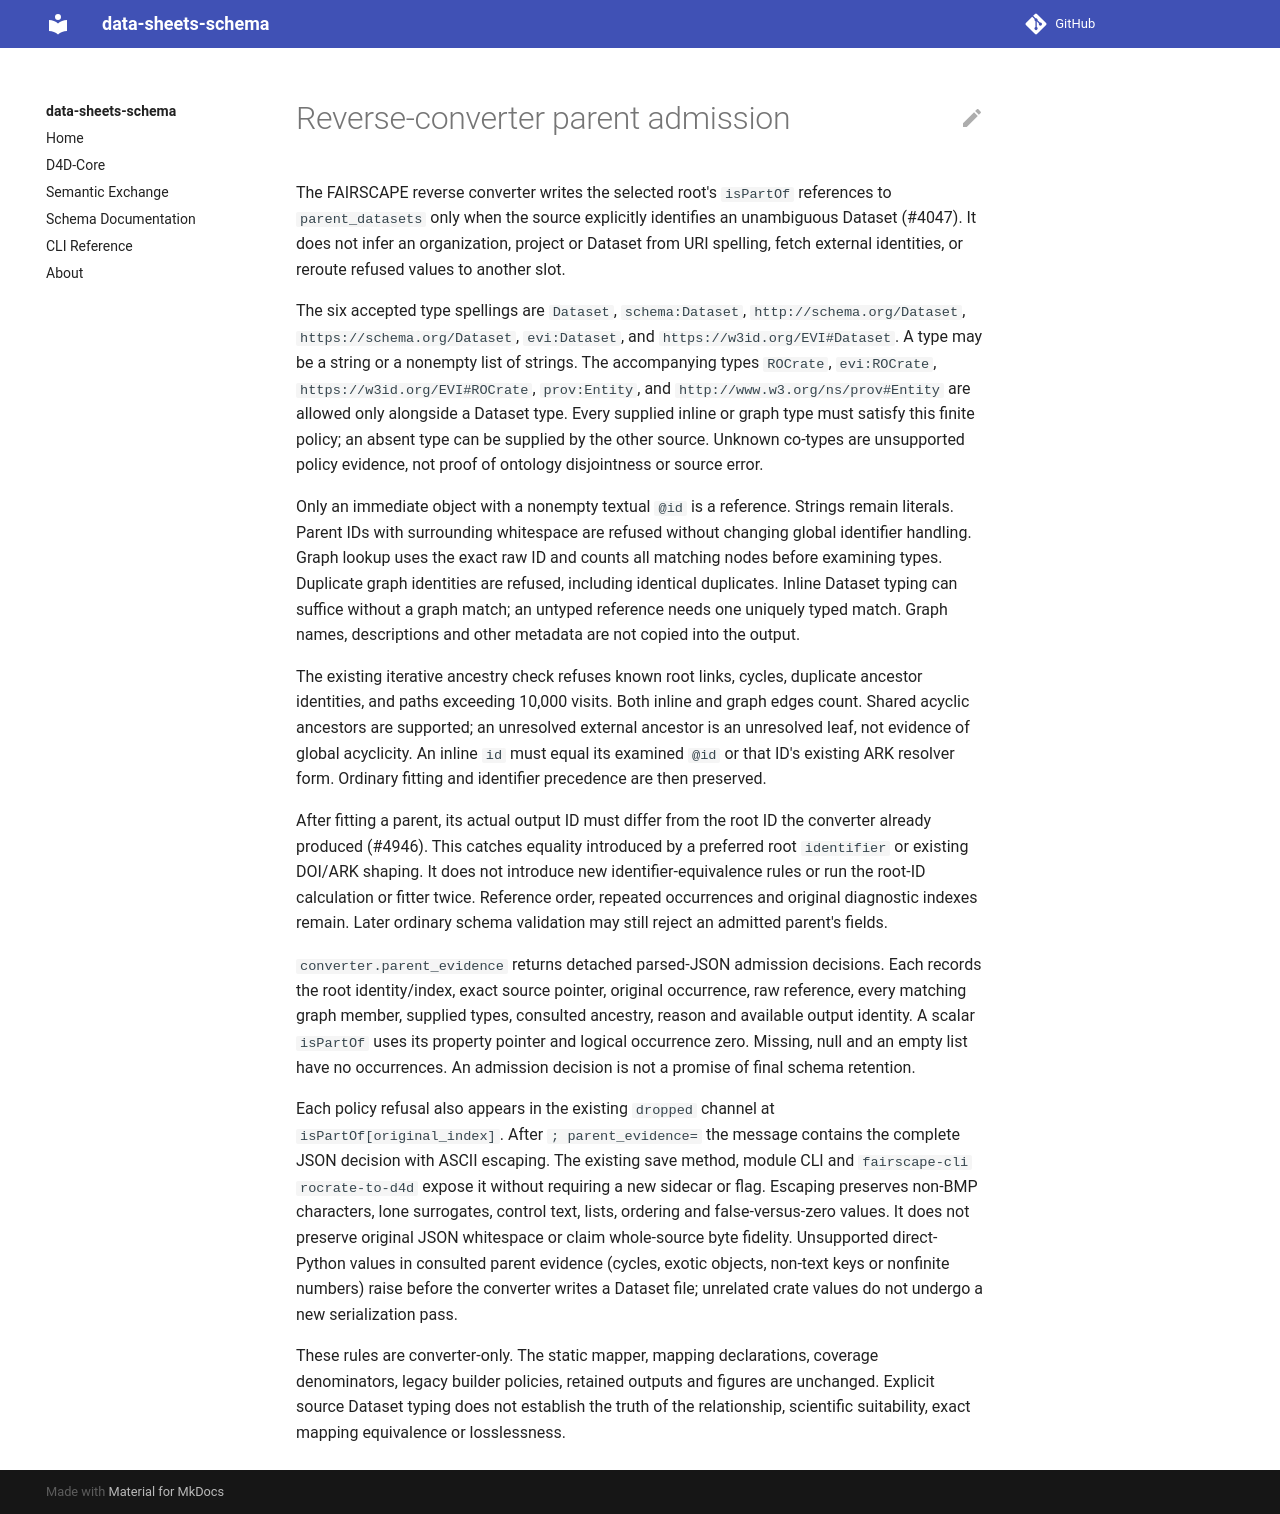

repository: bridge2ai/data-sheets-schema · page: fairscape_parent_admission/index.html · generator: mkdocs

# Reverse-converter parent admission

The FAIRSCAPE reverse converter writes the selected root's `isPartOf` references
to `parent_datasets` only when the source explicitly identifies an unambiguous
Dataset (#4047). It does not infer an organization, project or Dataset from URI
spelling, fetch external identities, or reroute refused values to another slot.

The six accepted type spellings are `Dataset`, `schema:Dataset`,
`http://schema.org/Dataset`, `https://schema.org/Dataset`, `evi:Dataset`, and
`https://w3id.org/EVI#Dataset`. A type may be a string or a nonempty list of strings.
The accompanying types `ROCrate`, `evi:ROCrate`, `https://w3id.org/EVI#ROCrate`,
`prov:Entity`, and `http://www.w3.org/ns/prov#Entity` are allowed only alongside a
Dataset type. Every supplied inline or graph type must satisfy this finite
policy; an absent type can be supplied by the other source. Unknown co-types are
unsupported policy evidence, not proof of ontology disjointness or source error.

Only an immediate object with a nonempty textual `@id` is a reference. Strings
remain literals. Parent IDs with surrounding whitespace are refused without
changing global identifier handling. Graph lookup uses the exact raw ID and
counts all matching nodes before examining types. Duplicate graph identities
are refused, including identical duplicates. Inline Dataset typing can suffice
without a graph match; an untyped reference needs one uniquely typed match.
Graph names, descriptions and other metadata are not copied into the output.

The existing iterative ancestry check refuses known root links, cycles,
duplicate ancestor identities, and paths exceeding 10,000 visits. Both inline
and graph edges count. Shared acyclic ancestors are supported; an unresolved
external ancestor is an unresolved leaf, not evidence of global acyclicity.
An inline `id` must equal its examined `@id` or that ID's existing ARK resolver
form. Ordinary fitting and identifier precedence are then preserved.

After fitting a parent, its actual output ID must differ from the root ID the
converter already produced (#4946). This catches equality introduced by a
preferred root `identifier` or existing DOI/ARK shaping. It does not introduce
new identifier-equivalence rules or run the root-ID calculation or fitter twice.
Reference order, repeated occurrences and original diagnostic indexes remain.
Later ordinary schema validation may still reject an admitted parent's fields.

`converter.parent_evidence` returns detached parsed-JSON admission decisions.
Each records the root identity/index, exact source pointer, original occurrence,
raw reference, every matching graph member, supplied types, consulted ancestry,
reason and available output identity. A scalar `isPartOf` uses its property
pointer and logical occurrence zero. Missing, null and an empty list have no
occurrences. An admission decision is not a promise of final schema retention.

Each policy refusal also appears in the existing `dropped` channel at
`isPartOf[original_index]`. After `; parent_evidence=` the message contains the
complete JSON decision with ASCII escaping. The existing save method, module
CLI and `fairscape-cli rocrate-to-d4d` expose it without requiring a new sidecar
or flag. Escaping preserves non-BMP characters, lone surrogates, control text,
lists, ordering and false-versus-zero values. It does not preserve original JSON
whitespace or claim whole-source byte fidelity. Unsupported direct-Python values
in consulted parent evidence (cycles, exotic objects, non-text keys or nonfinite
numbers) raise before the converter writes a Dataset file; unrelated crate
values do not undergo a new serialization pass.

These rules are converter-only. The static mapper, mapping declarations,
coverage denominators, legacy builder policies, retained outputs and figures
are unchanged. Explicit source Dataset typing does not establish the truth of
the relationship, scientific suitability, exact mapping equivalence or losslessness.
